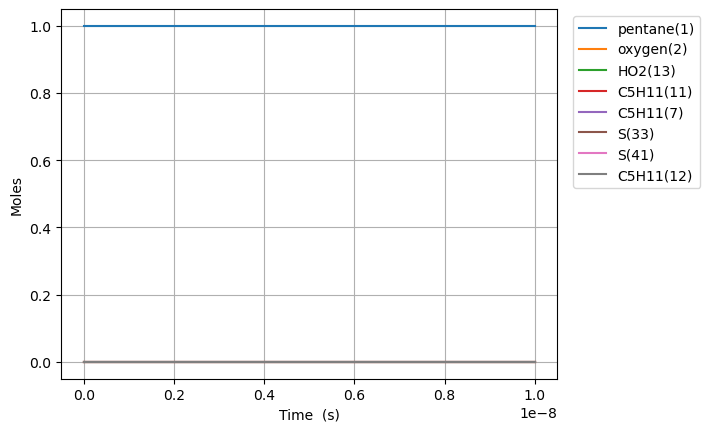

The table this chart was drawn from, first rows:
Time (s), Volume (m^3), Ar, He, Ne, N2, pentane(1), oxygen(2), HO2(13), C5H11(11), C5H11(7), C5H11(12), S(33), S(41)
0.0, 0.0001624, 0.0, 0.0, 0.0, 0.0, 0.9992, 0.0008042, 0.0, 0.0, 0.0, 0.0, 0.0, 0.0
1e-15, 0.0001624, 0.0, 0.0, 0.0, 0.0, 0.9992, 0.0008042, 4.925951369434198e-32, 3.407179258467592e-32, 1.4947831827946275e-32, 2.398872684191511e-34, 1.3993734459086082e-39, 6.139271622398727e-40
3.0000000000000002e-15, 0.0001624, 0.0, 0.0, 0.0, 0.0, 0.9992, 0.0008042, 1.6185268785283784e-31, 1.1195017103740869e-31, 4.911430256034168e-32, 7.882010248266092e-34, 9.195882480329926e-39, 4.034378422676595e-39
7e-15, 0.0001624, 0.0, 0.0, 0.0, 0.0, 0.9992, 0.0008042, 3.5889074263020574e-31, 2.4823730619176593e-31, 1.0890561443619377e-31, 1.747750098662584e-33, 4.997761636830138e-38, 2.1925967140659036e-38
1.5e-14, 0.0001624, 0.0, 0.0, 0.0, 0.0, 0.9992, 0.0008042, 7.5296685218494155e-31, 5.208114869403614e-31, 2.2848819889644784e-31, 3.666848246740204e-33, 2.2110093213446127e-37, 9.700045990636245e-38
3.1e-14, 0.0001624, 0.0, 0.0, 0.0, 0.0, 0.9992, 0.0008042, 1.541119071294413e-30, 1.0659594901973123e-30, 4.676532106512589e-31, 7.50504454451812e-33, 9.215867202131011e-37, 4.04314603476622e-37
6.300000000000001e-14, 0.0001624, 0.0, 0.0, 0.0, 0.0, 0.9992, 0.0008042, 3.1174235095133565e-30, 2.1562540637521365e-30, 9.459826054989187e-31, 1.5181437146564648e-32, 3.755513039241753e-36, 1.6476026965328248e-36
1.2700000000000001e-13, 0.0001624, 0.0, 0.0, 0.0, 0.0, 0.9992, 0.0008042, 6.270032385951243e-30, 4.336837479040543e-30, 1.9026388805529992e-30, 3.053422237662042e-32, 1.515516958231289e-35, 6.648811496407532e-36
2.55e-13, 0.0001624, 0.0, 0.0, 0.0, 0.0, 0.9992, 0.0008042, 1.2575250138827016e-29, 8.697981382452919e-30, 3.815941372149084e-30, 6.12397929405821e-32, 6.08815777573709e-35, 2.670970667228066e-35
5.11e-13, 0.0001624, 0.0, 0.0, 0.0, 0.0, 0.9992, 0.0008042, 2.5185685644578562e-29, 1.7420177481584158e-29, 7.642506121715977e-30, 1.2265093448390035e-31, 2.4404181022417124e-34, 1.070649843015657e-34
1e-12, 0.0001624, 0.0, 0.0, 0.0, 0.0, 0.9992, 0.0008042, 4.927358784111179e-29, 3.4080584529384705e-29, 1.4951688992341424e-29, 2.399558119093996e-31, 9.442500939218304e-34, 4.142573823282326e-34
1.023e-12, 0.0001624, 0.0, 0.0, 0.0, 0.0, 0.9992, 0.0008042, 5.0406556656081653e-29, 3.486420285678637e-29, 1.5295474689732804e-29, 2.4547321923207133e-31, 9.771842258748901e-34, 4.287061045258059e-34
2.047e-12, 0.0001624, 0.0, 0.0, 0.0, 0.0, 0.9992, 0.0008042, 1.0084829867908784e-28, 6.975078637665739e-29, 3.0600768128370787e-29, 4.911177953741897e-31, 3.910695152643089e-33, 1.715683532819662e-33
4.095e-12, 0.0001624, 0.0, 0.0, 0.0, 0.0, 0.9992, 0.0008042, 2.017317827251002e-28, 1.395180849878854e-28, 6.120878043262294e-29, 9.824069742386431e-31, 1.5646127770353217e-32, 6.864202582866099e-33
8.191e-12, 0.0001624, 0.0, 0.0, 0.0, 0.0, 0.9992, 0.0008042, 4.0349875081712492e-28, 2.790292124445781e-28, 1.224145084812116e-28, 1.9649854382653043e-30, 6.258668778513624e-32, 2.7457765284813136e-32
1e-11, 0.0001624, 0.0, 0.0, 0.0, 0.0, 0.9992, 0.0008042, 4.926092110901896e-28, 3.4062363249264022e-28, 1.4943695028198274e-28, 2.3989416945744666e-30, 1.0404183149924226e-31, 4.5644789492972846e-32
1.6383e-11, 0.0001624, 0.0, 0.0, 0.0, 0.0, 0.9992, 0.0008042, 8.070326870011744e-28, 5.579576198706283e-28, 2.4478479219150287e-28, 3.930142791324816e-30, 2.5031501133735085e-31, 1.0981713638113393e-31
3.2767e-11, 0.0001624, 0.0, 0.0, 0.0, 0.0, 0.9992, 0.0008042, 1.6141005593692734e-27, 1.1154392972092657e-27, 4.893607808122282e-28, 7.860459195990954e-30, 1.0009080376413261e-30, 4.3911411414710965e-31
6.5535e-11, 0.0001624, 0.0, 0.0, 0.0, 0.0, 0.9992, 0.0008042, 3.2282363041054714e-27, 2.2289041186054753e-27, 9.778553276449692e-28, 1.5721098787706415e-29, 4.000622842144128e-30, 1.7551362251755806e-30
9.999999999999999e-11, 0.0001624, 0.0, 0.0, 0.0, 0.0, 0.9992, 0.0008042, 4.9259654435809675e-27, 3.39688960616324e-27, 1.4902689485045331e-27, 2.3988841994952587e-29, 1.0299495911996354e-29, 4.518551006244291e-30
1.31071e-10, 0.0001624, 0.0, 0.0, 0.0, 0.0, 0.9992, 0.0008042, 6.456507793577867e-27, 4.4498557191447376e-27, 1.9522217590000365e-27, 3.1442405006481554e-29, 1.5978076650524674e-29, 7.009833776085752e-30
2.62143e-10, 0.0001624, 0.0, 0.0, 0.0, 0.0, 0.9992, 0.0008042, 1.2913050772522659e-26, 8.867974788910935e-27, 3.8905201446705736e-27, 6.288512483593509e-29, 6.371704386496335e-29, 2.795367024024829e-29
5.24287e-10, 0.0001624, 0.0, 0.0, 0.0, 0.0, 0.9992, 0.0008042, 2.5826136730412243e-26, 1.7610089793973363e-26, 7.725823598713766e-27, 1.2577098813053606e-28, 2.533178298664439e-28, 1.1113451972813216e-28
9.999999999999999e-10, 0.0001624, 0.0, 0.0, 0.0, 0.0, 0.9992, 0.0008042, 4.925952776848873e-26, 3.314000557561331e-26, 1.453904203577294e-26, 2.3989152758159902e-28, 9.3179534480087e-28, 4.087932847200087e-28
1.0485750000000002e-09, 0.0001624, 0.0, 0.0, 0.0, 0.0, 0.9992, 0.0008042, 5.165230864619141e-26, 3.4725763499178916e-26, 1.5234738990828094e-26, 2.5154436280753445e-28, 1.0010746062209699e-27, 4.391871871558902e-28
2.0971510000000003e-09, 0.0001624, 0.0, 0.0, 0.0, 0.0, 0.9992, 0.0008042, 1.0330465247774974e-25, 6.7543754155892e-26, 2.9632507687047594e-26, 5.030973482179973e-28, 3.9099407482839176e-27, 1.715352538308224e-27
4.194303e-09, 0.0001624, 0.0, 0.0, 0.0, 0.0, 0.9992, 0.0008042, 2.066093401408664e-25, 1.27974639957843e-25, 5.614448696830578e-26, 1.0062256389583188e-27, 1.4932753638971117e-26, 6.551233936788161e-27
8.388607e-09, 0.0001624, 0.0, 0.0, 0.0, 0.0, 0.9992, 0.0008042, 4.1321871546709973e-25, 2.3107561738853005e-25, 1.0137650340555918e-25, 2.0125535909879237e-27, 5.473912593329651e-26, 2.4014915148726018e-26
9.999999999999999e-09, 0.0001624, 0.0, 0.0, 0.0, 0.0, 0.9992, 0.0008042, 4.925951510175664e-25, 2.6053565413134116e-25, 1.1430108250113934e-25, 2.399205101361877e-27, 8.018207350631059e-26, 3.5177135777413453e-26
